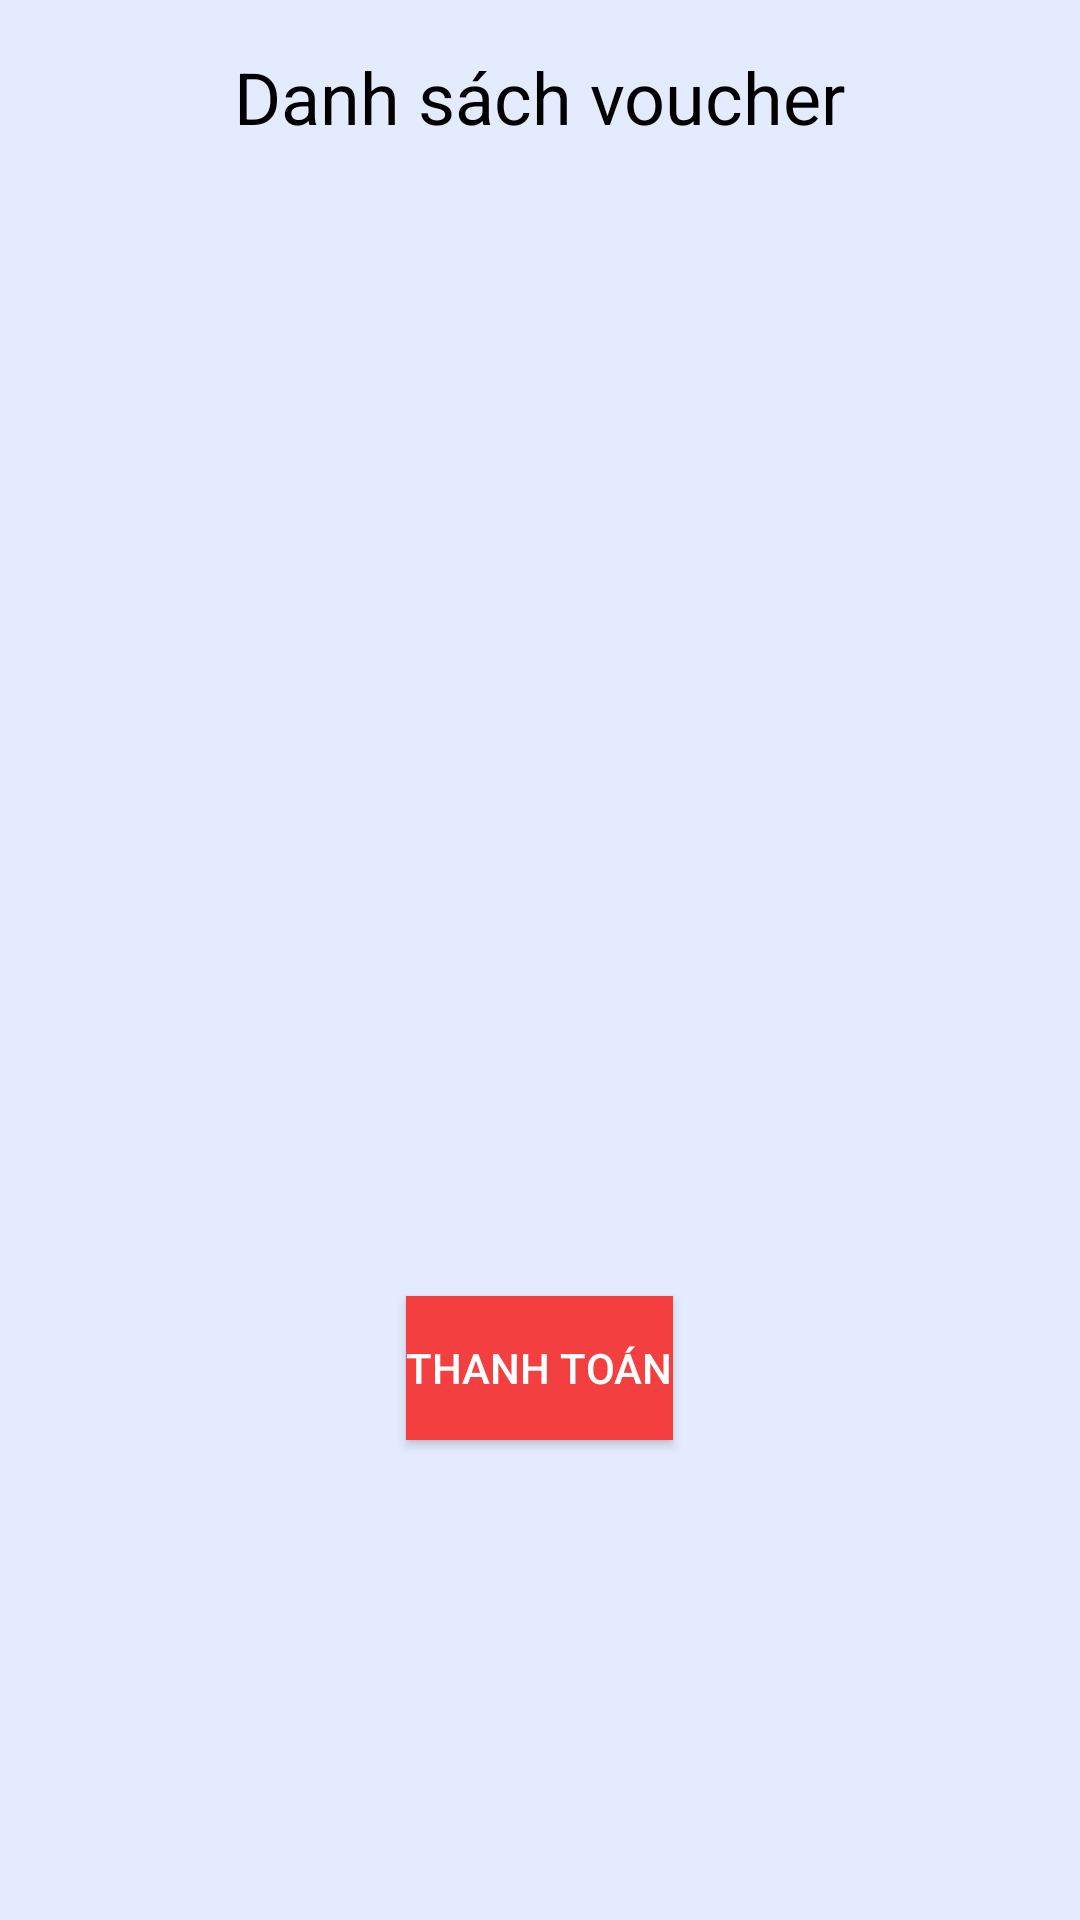

The Android layout XML behind this screen, and the referenced resources:
<!-- AndroidManifest.xml: application theme Theme.SmartDealFireBase -->
<!-- res/layout/fragment_order.xml -->
<RelativeLayout xmlns:android="http://schemas.android.com/apk/res/android"
    xmlns:tools="http://schemas.android.com/tools"
    android:layout_width="match_parent"
    android:layout_height="match_parent"
    android:id="@+id/FrameOrder"
    android:background="@color/bkcolor"
    tools:context=".Fragment.OrderFragment">

    
    <TextView
        android:id="@+id/tvTitle"
        android:layout_width="wrap_content"
        android:layout_height="wrap_content"
        android:text="Danh sách voucher"
        android:textSize="24sp"
        android:textColor="@color/black"
        android:layout_marginTop="16dp"
        android:layout_centerHorizontal="true"/>

    
    <androidx.recyclerview.widget.RecyclerView
        android:id="@+id/rvVoucherOrder"
        android:layout_width="match_parent"
        android:layout_height="wrap_content"
        android:layout_below="@id/tvTitle"
        android:padding="8dp"
        android:clipToPadding="false"
        android:scrollbars="vertical" />
    
    <Button
        android:id="@+id/btnCheckout"
        android:layout_width="wrap_content"
        android:layout_height="wrap_content"
        android:text="Thanh toán"
        android:textColor="@color/white"
        android:background="@color/red"
        android:layout_alignParentBottom="true"
        android:layout_centerHorizontal="true"
        android:layout_marginBottom="160dp" />
</RelativeLayout>
<!-- resources referenced by this layout -->
<resources>
  <color name="bkcolor">#E5EBFF</color>
  <color name="black">#FF000000</color>
  <color name="red">#F33F3F</color>
  <color name="white">#FFFFFFFF</color>
  <style name="Theme.SmartDealFireBase" parent="Theme.AppCompat.DayNight.NoActionBar">
          
          <item name="colorPrimary">@color/purple_500</item>
          <item name="colorPrimaryVariant">@color/purple_700</item>
          <item name="colorOnPrimary">@color/white</item>
          
          <item name="colorSecondary">@color/teal_200</item>
          <item name="colorSecondaryVariant">@color/teal_700</item>
          <item name="colorOnSecondary">@color/black</item>
          
          <item name="android:statusBarColor">?attr/colorPrimaryVariant</item>
          
      </style>
  <color name="purple_500">#FF6200EE</color>
  <color name="purple_700">#FF3700B3</color>
  <color name="teal_200">#FF03DAC5</color>
  <color name="teal_700">#FF018786</color>
</resources>
